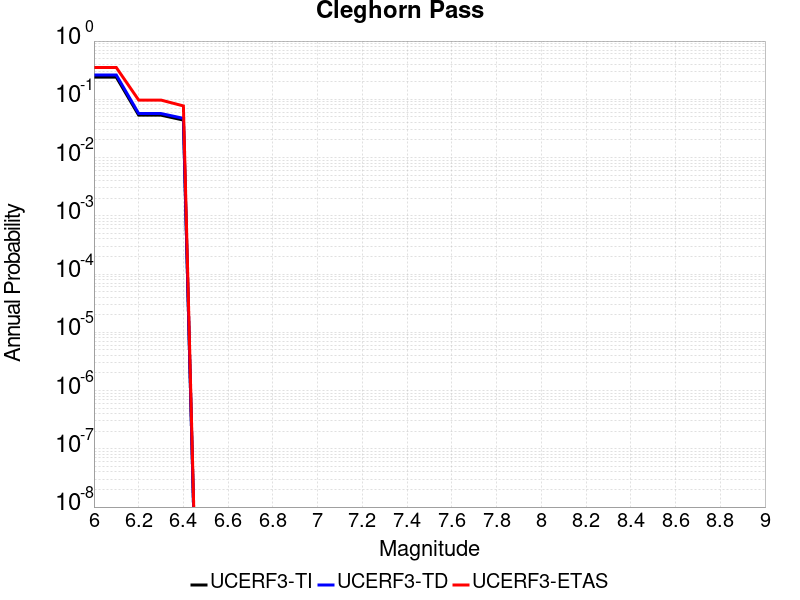

Data behind this chart, as committed beside it:
Magnitude, UCERF3-TI Prob, UCERF3-TD Prob, UCERF3-ETAS Prob
6.0, 0.2401, 0.2612, 0.351
6.1, 0.2401, 0.2612, 0.351
6.2, 0.05343, 0.05695, 0.097
6.3, 0.05343, 0.05695, 0.097
6.4, 0.04403, 0.04712, 0.077
